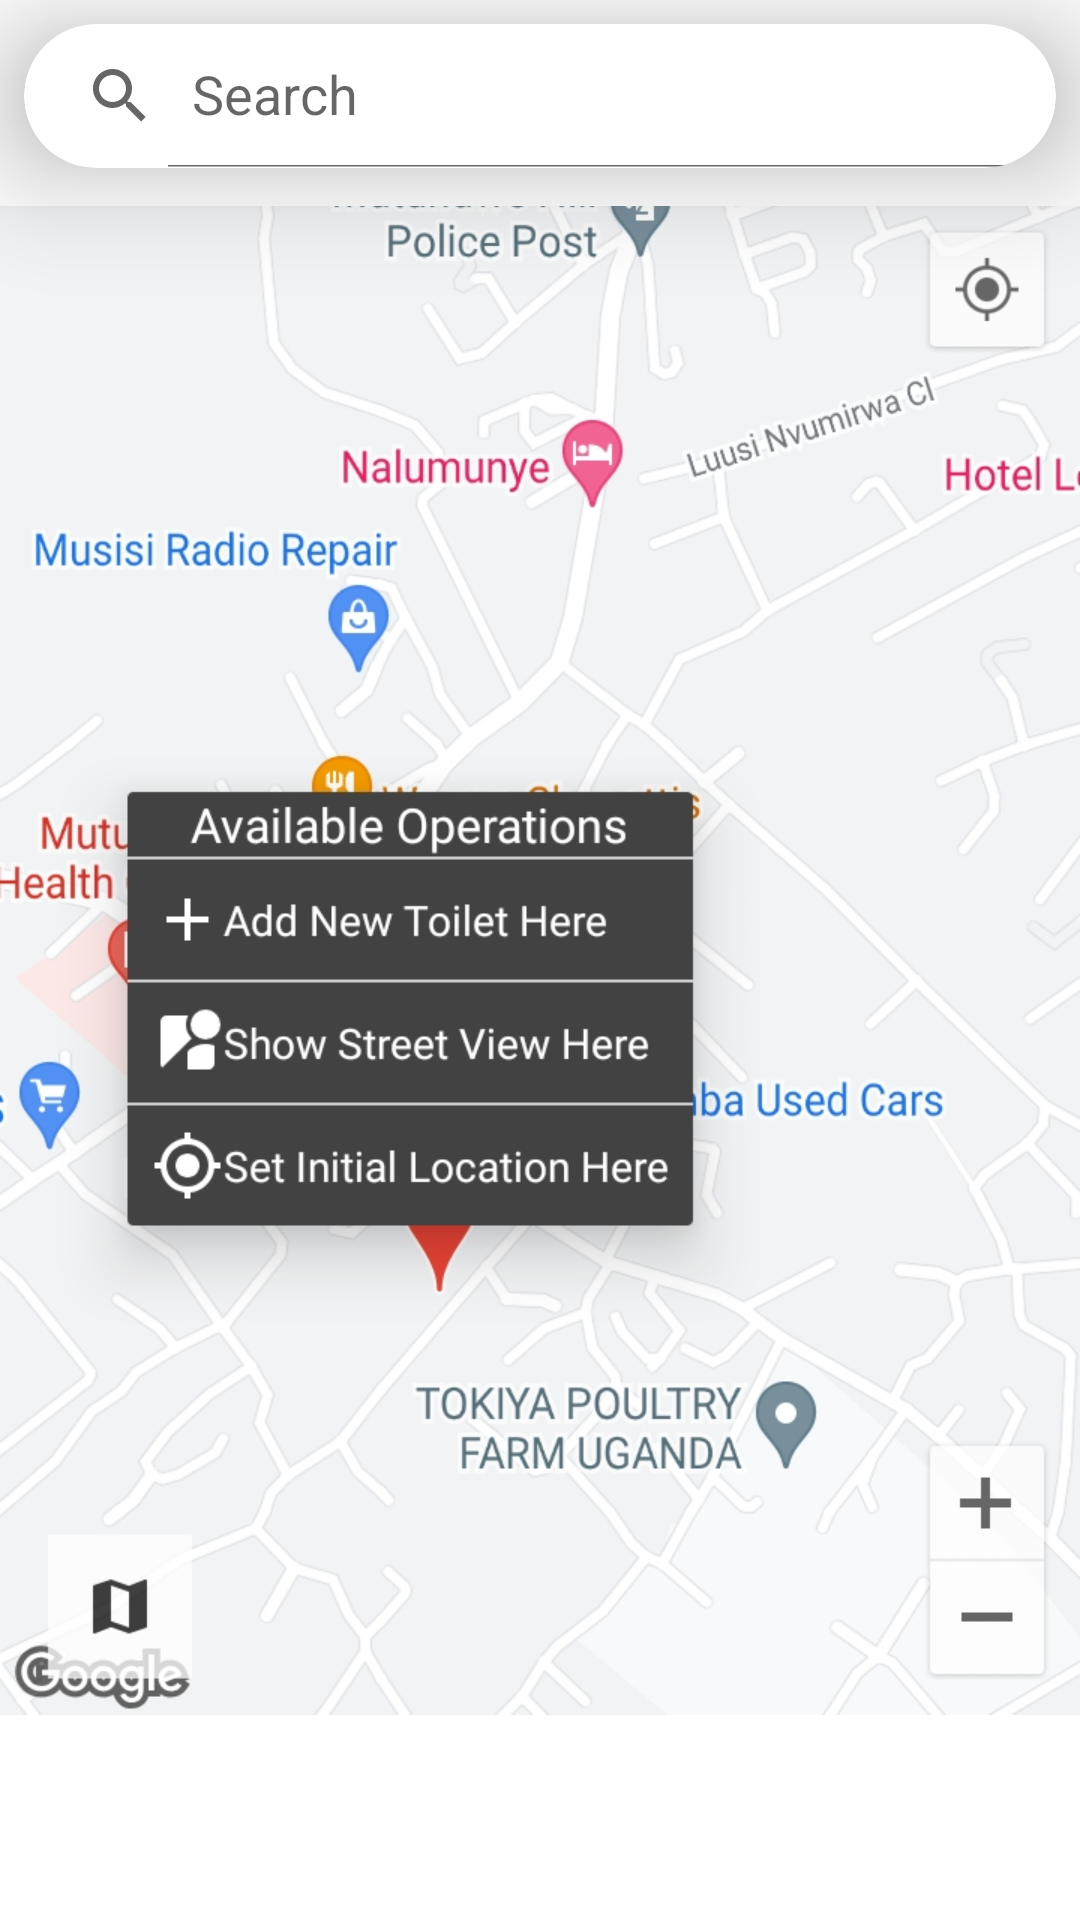

Layout XML and referenced resources for this Android screen:
<!-- AndroidManifest.xml: application theme Theme.KampalaCleanToilets.NoActionBar -->
<!-- res/layout/map_fragment.xml -->
<?xml version="1.0" encoding="utf-8"?>
<androidx.constraintlayout.widget.ConstraintLayout xmlns:android="http://schemas.android.com/apk/res/android"
    xmlns:app="http://schemas.android.com/apk/res-auto"
    xmlns:tools="http://schemas.android.com/tools"
    android:layout_width="match_parent"
    android:layout_height="match_parent"
    tools:context=".ui.map.MapFragment">
    <com.google.android.material.card.MaterialCardView
        android:id="@+id/cv_search_toilets"
        android:layout_width="match_parent"
        android:layout_height="wrap_content"
        android:layout_marginStart="8dp"
        android:layout_marginTop="8dp"
        android:layout_marginEnd="8dp"
        app:cardCornerRadius="@dimen/large_padding"
        app:cardElevation="@dimen/large_padding"
        app:layout_constraintEnd_toEndOf="parent"
        app:layout_constraintStart_toStartOf="parent"
        app:layout_constraintTop_toTopOf="parent">

        <androidx.appcompat.widget.SearchView
            android:id="@+id/toilet_searchView"
            android:layout_width="match_parent"
            android:layout_height="wrap_content"
            android:accessibilityLiveRegion="assertive"
            app:iconifiedByDefault="false"
            app:layout_constraintStart_toStartOf="parent"
            app:layout_constraintTop_toTopOf="parent"
            app:queryHint="@android:string/search_go" />
    </com.google.android.material.card.MaterialCardView>

    <ImageView
        android:id="@+id/imageView2"
        android:layout_width="match_parent"
        android:layout_height="match_parent"
        android:src="@drawable/gmaps_image2"
        app:layout_constraintEnd_toEndOf="parent"
        app:layout_constraintStart_toStartOf="parent"
        app:layout_constraintTop_toTopOf="parent" />




















</androidx.constraintlayout.widget.ConstraintLayout>
<!-- resources referenced by this layout -->
<resources>
  <dimen name="large_padding">24dp</dimen>
  <!-- drawable gmaps_image2: png bitmap (drawable-xxhdpi, 335057 bytes) -->
  <style name="Theme.KampalaCleanToilets.NoActionBar">
          <item name="windowActionBar">false</item>
          <item name="windowNoTitle">true</item>
      </style>
</resources>
